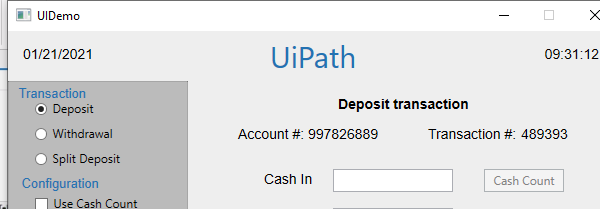
Task: Extrair data de uma data table 
Workflow: Main

Step 1: Attach Window UIDemo on the element in window 'UIDemo' (uidemo.exe)

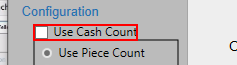
Step 2: check 'usecashcount'

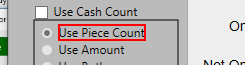
Step 3: check the radio button '{{countOption}}'
